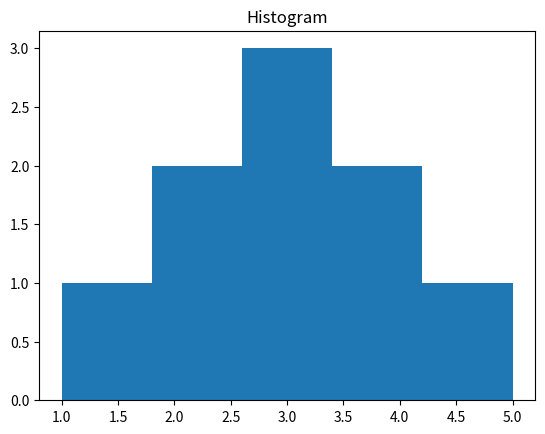

This figure's Python source:
import matplotlib.pyplot as plt

data = [1, 2, 2, 3, 3, 3, 4, 4, 5]

plt.hist(data, bins=5)
plt.title("Histogram")

plt.show()
